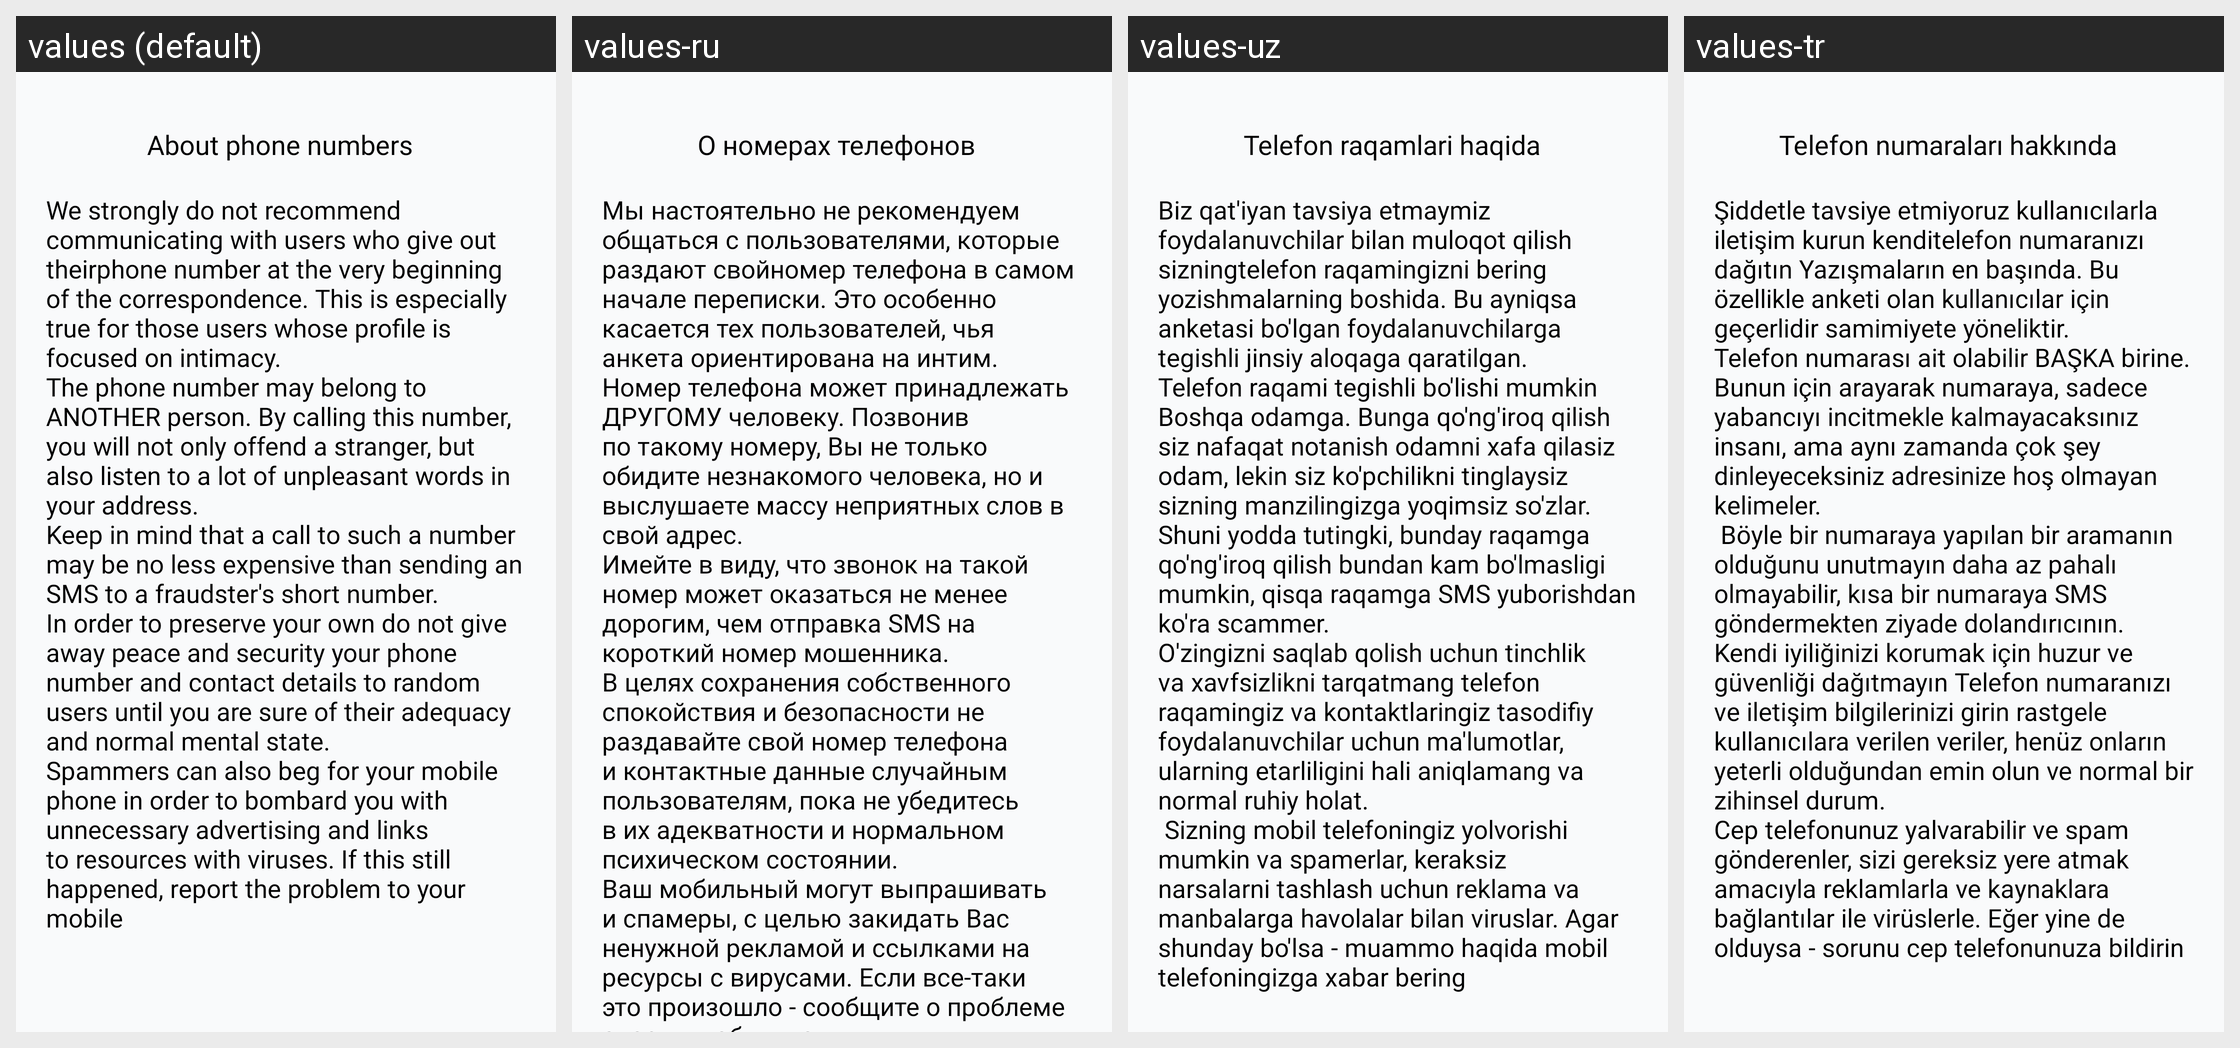

The same Android screen rendered under several of its app's locales, left to right. List the strings drawn on it with the default value and each locale's translation.
Android screen res/layout/fragment_about_phones.xml rendered under 4 locales, left to right: values (default), values-ru, values-uz, values-tr. Device: Nexus 5 (rendered at 1080×1920; each locale shown at half size, 540×960, under a caption strip naming it); theme Theme.Googoosha.
Strings drawn on this screen, with the default value and each locale's value (text and hints the layout hard-codes, and strings that could not be matched under every locale, appear in the picture but are not listed):

about_phones
  values: About phone numbers
  values-ru: О номерах телефонов
  values-uz: Telefon raqamlari haqida
  values-tr: Telefon numaraları hakkında

text_about_phones
  values: We strongly do not recommend communicating with users who give out theirphone number at the very beginning of the correspondence. This is especially true for those users whose profile is focused on intimacy.
      The phone number may belong to ANOTHER person. By calling this number, you will not only offend a stranger, but also listen to a lot of unpleasant words in your address.
      Keep in mind that a …[clipped]
  values-ru: Мы настоятельно не рекомендуем общаться с пользователями, которые раздают свойномер телефона в самом начале переписки. Это особенно касается тех пользователей, чья анкета ориентирована на интим.
      Номер телефона может принадлежать ДРУГОМУ человеку. Позвонив по такому номеру, Вы не только обидите незнакомого человека, но и выслушаете массу неприятных слов в свой адрес.
      Имейте в виду, что звонок на …[clipped]
  values-uz: Biz qat'iyan tavsiya etmaymiz foydalanuvchilar bilan muloqot qilish sizningtelefon raqamingizni bering yozishmalarning boshida. Bu ayniqsa anketasi bo'lgan foydalanuvchilarga tegishli jinsiy aloqaga qaratilgan.
      Telefon raqami tegishli bo'lishi mumkin Boshqa odamga. Bunga qo'ng'iroq qilish siz nafaqat notanish odamni xafa qilasiz odam, lekin siz ko'pchilikni tinglaysiz sizning manzilingizga …[clipped]
  values-tr: Şiddetle tavsiye etmiyoruz kullanıcılarla iletişim kurun kenditelefon numaranızı dağıtın Yazışmaların en başında. Bu özellikle anketi olan kullanıcılar için geçerlidir samimiyete yöneliktir.
      Telefon numarası ait olabilir BAŞKA birine. Bunun için arayarak numaraya, sadece yabancıyı incitmekle kalmayacaksınız insanı, ama aynı zamanda çok şey dinleyeceksiniz adresinize hoş olmayan kelimeler.
       Böyle …[clipped]
